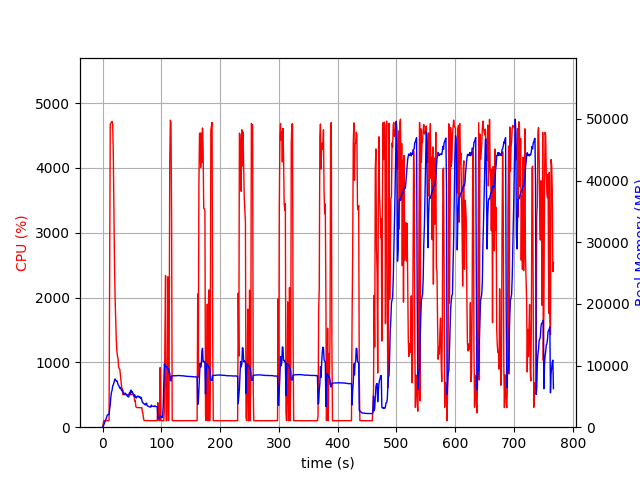

Values plotted in this chart, from the file beside it:
elapsed_time, nproc, cpu, mem_real, mem_virtual
3.528594970703125e-05, 1, 0.0, 7.719, 3185
1.007, 1, 47.6, 107.1, 781.5
2.015, 1, 100.2, 351.1, 1902
3.023, 1, 99.2, 609.1, 3188
4.031, 1, 100.2, 891.1, 3188
5.039, 1, 100.2, 1105, 5748
6.047, 1, 100.2, 1383, 5748
7.055, 1, 99.2, 1665, 5748
8.063, 1, 100.2, 1935, 5748
9.073, 1, 99.0, 2041, 5236
10.08, 1, 100.0, 2041, 5236
11.09, 1, 100.0, 2040, 5236
12.1, 1, 2569, 2961, 10042
13.12, 1, 4676, 3648, 10826
14.15, 1, 4688, 4928, 12234
15.18, 1, 4702, 5679, 13028
16.2, 1, 4716, 5968, 13400
17.29, 1, 4668, 6716, 14208
18.31, 1, 4204, 6871, 14540
19.32, 1, 3292, 7212, 14978
20.33, 1, 2524, 7586, 15510
21.34, 1, 1992, 7824, 16118
22.35, 1, 1660, 7620, 16118
23.36, 1, 1346, 7509, 16384
24.37, 1, 1181, 7552, 16696
25.38, 1, 1100, 7291, 16808
26.39, 1, 1056, 6926, 16808
27.39, 1, 927.9, 6799, 16864
28.4, 1, 901.9, 6535, 16864
29.41, 1, 893.9, 6314, 16864
30.42, 1, 802.8, 6456, 17110
31.43, 1, 727.7, 6211, 17318
32.44, 1, 616.2, 5937, 17452
33.45, 1, 598.9, 5950, 17660
34.46, 1, 504.0, 6016, 17794
35.47, 1, 505.8, 5495, 17794
36.48, 1, 503.3, 5313, 17794
37.49, 1, 502.6, 5500, 17794
38.5, 1, 502.8, 5531, 17794
39.51, 1, 501.4, 5378, 17794
40.52, 1, 502.0, 5349, 17794
41.54, 1, 500.7, 5192, 17794
42.55, 1, 502.1, 4986, 17794
43.56, 1, 500.9, 4957, 17794
44.57, 1, 501.0, 4899, 17794
45.58, 1, 498.8, 5547, 17794
46.59, 1, 500.7, 5339, 17794
47.6, 1, 500.8, 5942, 17986
48.61, 1, 500.9, 6002, 18210
49.62, 1, 502.5, 5592, 18210
50.63, 1, 502.9, 5773, 18210
51.64, 1, 503.7, 5490, 18210
52.65, 1, 504.4, 5222, 18210
53.66, 1, 505.1, 5015, 18210
54.67, 1, 403.7, 5255, 18210
55.68, 1, 407.4, 4859, 18210
56.69, 1, 316.8, 4959, 18210
57.7, 1, 304.9, 4747, 18210
58.71, 1, 303.0, 4959, 18210
59.72, 1, 302.7, 5038, 18210
... 697 more rows
